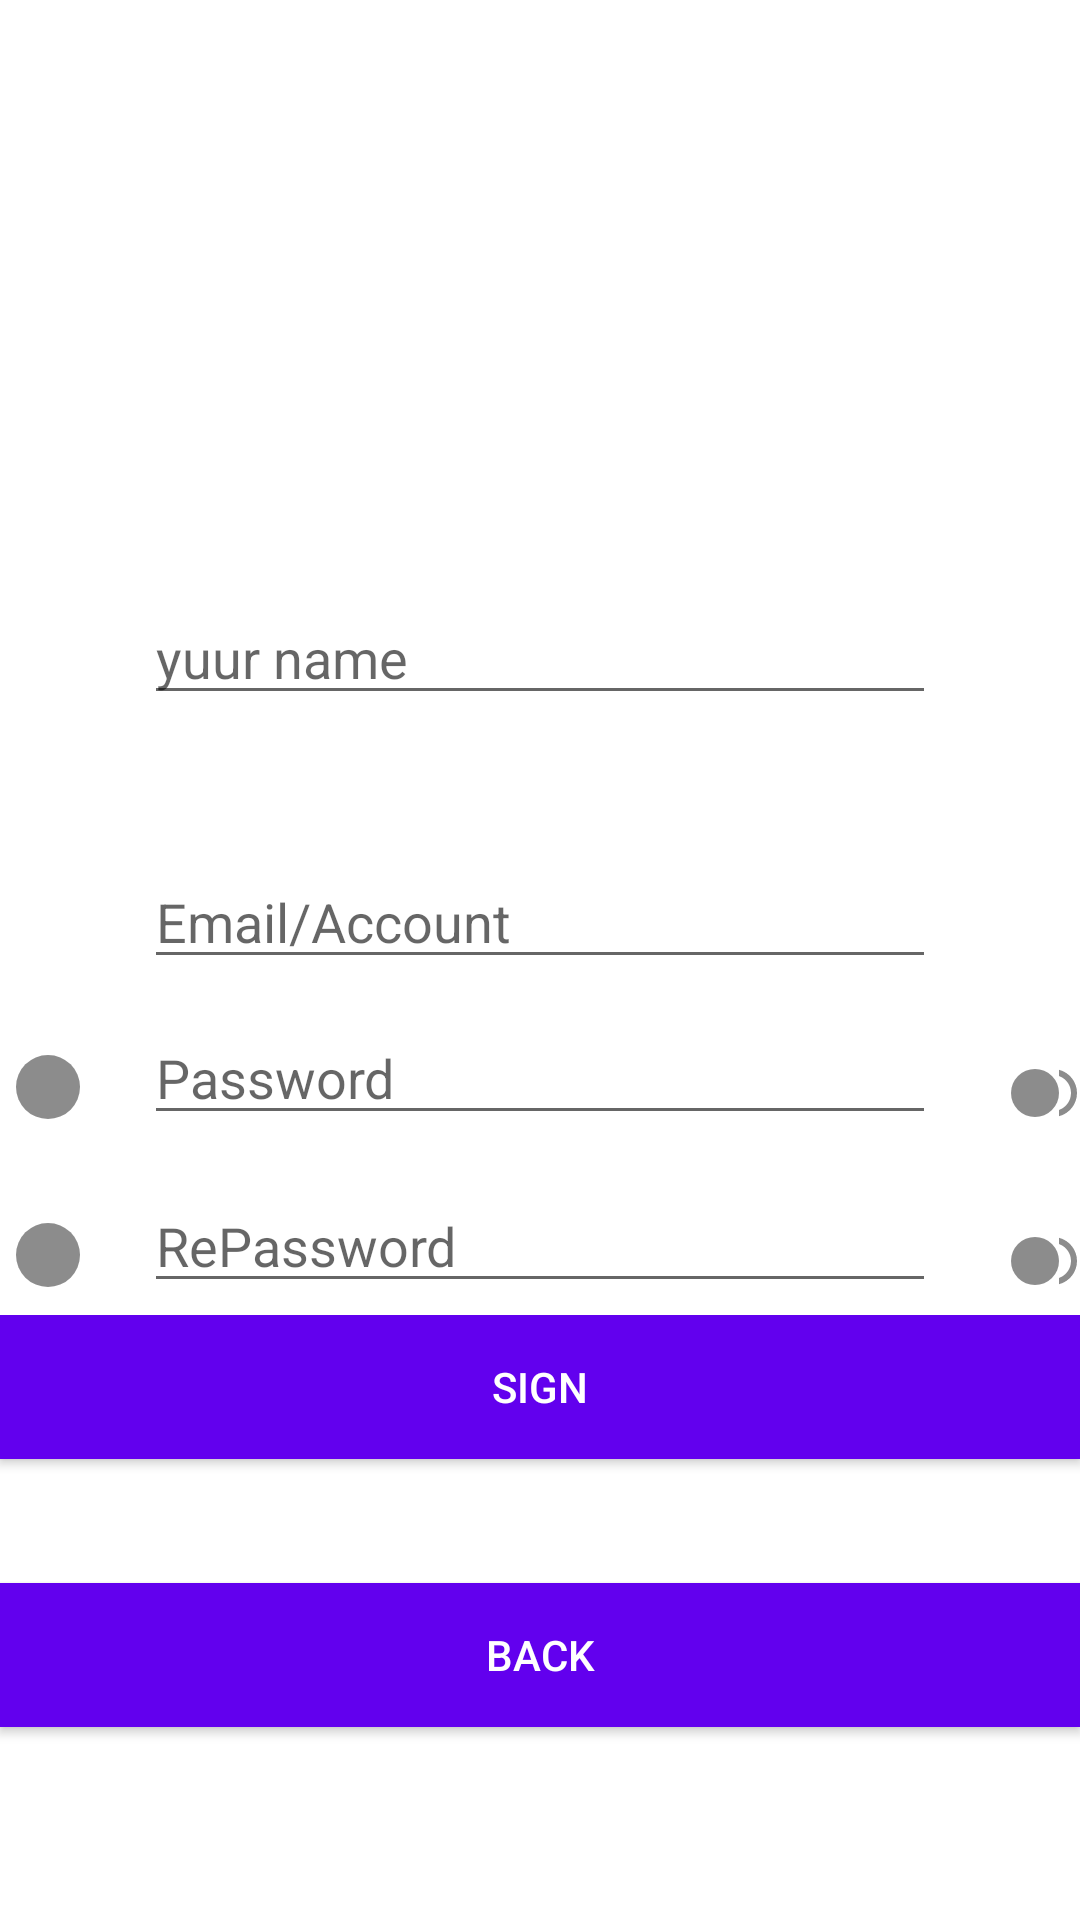

Produce the Android XML layout that renders to this screen, including the resource entries it uses.
<!-- AndroidManifest.xml: application theme Theme.Tset -->
<!-- res/layout/activity_sign.xml -->
<?xml version="1.0" encoding="utf-8"?>
<LinearLayout
    xmlns:android="http://schemas.android.com/apk/res/android"
    xmlns:app="http://schemas.android.com/apk/res-auto"
    xmlns:tools="http://schemas.android.com/tools"
    android:layout_width="match_parent"
    android:layout_height="match_parent"
    android:orientation="vertical"
    tools:context=".login.LoginActivity">

    <RelativeLayout
        android:layout_width="match_parent"
        android:layout_height="87dp"
        android:layout_weight="1">

        <ImageView
            android:id="@+id/sigentouxiang"
            android:layout_width="108dp"
            android:layout_height="108dp"
            android:layout_alignParentStart="true"
            android:layout_alignParentTop="true"
            android:layout_marginStart="151dp"
            android:layout_marginTop="39dp"
            android:src="@mipmap/ic_launcher" />


    </RelativeLayout>

    <RelativeLayout
        android:layout_width="match_parent"
        android:layout_height="40dp"
        android:layout_marginTop="48dp">

        <ImageView
            android:layout_width="32dp"
            android:layout_height="32dp"
            android:layout_marginBottom="4dp"
            android:layout_alignParentBottom="true"
            android:src="@drawable/ic_baseline_person_24"/>

        <EditText
            android:id="@+id/username"
            android:layout_width="match_parent"
            android:layout_height="wrap_content"
            android:layout_alignParentBottom="true"
            android:layout_gravity="center"
            android:layout_marginStart="48dp"
            android:layout_marginEnd="48dp"
            android:hint="yuur name"
            android:inputType="text"
            android:maxLines="1" />

    </RelativeLayout>

    <RelativeLayout
        android:layout_width="match_parent"
        android:layout_height="40dp"
        android:layout_marginTop="48dp">

        <ImageView
            android:layout_width="32dp"
            android:layout_height="32dp"
            android:layout_alignParentBottom="true"
            android:layout_marginBottom="4dp"
            android:src="@drawable/ic_baseline_person_24" />

        <EditText
            android:id="@+id/et_s_acount"
            android:layout_width="match_parent"
            android:layout_height="wrap_content"
            android:layout_alignParentBottom="true"
            android:layout_gravity="center"
            android:layout_marginStart="48dp"
            android:layout_marginEnd="48dp"
            android:hint="Email/Account"
            android:inputType="text"
            android:maxLines="1" />

    </RelativeLayout>

    <RelativeLayout
        android:layout_width="match_parent"
        android:layout_height="40dp"
        android:layout_marginTop="16dp">
        <ImageView
            android:layout_width="32dp"
            android:layout_height="32dp"
            android:layout_marginBottom="4dp"
            android:layout_alignParentBottom="true"
            android:src="@drawable/ic_baseline_fiber_manual_record_24"/>

        <EditText
            android:id="@+id/et_pwd"
            android:layout_width="match_parent"
            android:layout_height="wrap_content"
            android:layout_alignParentBottom="true"
            android:layout_marginStart="48dp"
            android:layout_marginEnd="48dp"
            android:layout_marginBottom="4dp"
            android:hint="Password"
            android:inputType="textPassword"
            android:maxLines="1" />
        <ImageView
            android:id="@+id/iv_pwd_switch"
            android:layout_width="24dp"
            android:layout_height="24sp"
            android:layout_marginBottom="6dp"
            android:layout_alignParentBottom="true"
            android:layout_alignParentEnd="true"
            android:src="@drawable/ic_baseline_fiber_smart_record_24"/>



    </RelativeLayout>

    <RelativeLayout
        android:layout_width="match_parent"
        android:layout_height="40dp"
        android:layout_marginTop="16dp">
        <ImageView
            android:layout_width="32dp"
            android:layout_height="32dp"
            android:layout_marginBottom="4dp"
            android:layout_alignParentBottom="true"
            android:src="@drawable/ic_baseline_fiber_manual_record_24"/>

        <EditText
            android:id="@+id/et_pwd2"
            android:layout_width="match_parent"
            android:layout_height="wrap_content"
            android:layout_alignParentBottom="true"
            android:layout_marginStart="48dp"
            android:layout_marginEnd="48dp"
            android:layout_marginBottom="4dp"
            android:hint="RePassword"
            android:inputType="textPassword"
            android:maxLines="1" />
        <ImageView
            android:id="@+id/iv_pwd_switch2"
            android:layout_width="24dp"
            android:layout_height="24sp"
            android:layout_marginBottom="6dp"
            android:layout_alignParentBottom="true"
            android:layout_alignParentEnd="true"
            android:src="@drawable/ic_baseline_fiber_smart_record_24"/>



    </RelativeLayout>

    <RelativeLayout
        android:layout_width="match_parent"
        android:layout_height="10dp"
        android:layout_marginBottom="16dp"
        android:layout_weight="1">

        <Button
            android:id="@+id/bt_sign"
            android:layout_width="match_parent"
            android:layout_height="wrap_content"
            android:background="@color/purple_500"
            android:text="sign"
            android:textColor="@color/design_default_color_on_primary" />

    </RelativeLayout>

    <Button
        android:id="@+id/bt_back"
        android:layout_width="match_parent"
        android:layout_height="wrap_content"
        android:background="@color/purple_500"
        android:text="back"
        android:textColor="@color/design_default_color_on_primary" />

    <RelativeLayout
        android:layout_width="match_parent"
        android:layout_marginBottom="1dp"
        android:layout_weight="1"
        android:layout_height="wrap_content">

    </RelativeLayout>


</LinearLayout>
<!-- resources referenced by this layout -->
<resources>
  <!-- drawable ic_baseline_fiber_manual_record_24 (drawable-v24) -->
  <vector android:alpha="0.75" android:height="24dp"
      android:tint="?attr/colorControlNormal" android:viewportHeight="24"
      android:viewportWidth="24" android:width="24dp" xmlns:android="http://schemas.android.com/apk/res/android">
      <path android:fillColor="@android:color/white" android:pathData="M12,12m-8,0a8,8 0,1 1,16 0a8,8 0,1 1,-16 0"/>
  </vector>
  <!-- drawable ic_baseline_fiber_smart_record_24 (drawable-v24) -->
  <vector android:alpha="0.75" android:height="24dp"
      android:tint="?attr/colorControlNormal" android:viewportHeight="24"
      android:viewportWidth="24" android:width="24dp" xmlns:android="http://schemas.android.com/apk/res/android">
      <path android:fillColor="@android:color/white" android:pathData="M9,12m-8,0a8,8 0,1 1,16 0a8,8 0,1 1,-16 0"/>
      <path android:fillColor="@android:color/white" android:pathData="M17,4.26v2.09c2.33,0.82 4,3.04 4,5.65s-1.67,4.83 -4,5.65v2.09c3.45,-0.89 6,-4.01 6,-7.74s-2.55,-6.85 -6,-7.74z"/>
  </vector>
  <style name="Theme.Tset" parent="Theme.MaterialComponents.DayNight.DarkActionBar">
          
          <item name="colorPrimary">@color/purple_500</item>
          <item name="colorPrimaryVariant">@color/purple_700</item>
          <item name="colorOnPrimary">@color/white</item>
          
          <item name="colorSecondary">@color/teal_200</item>
          <item name="colorSecondaryVariant">@color/teal_700</item>
          <item name="colorOnSecondary">@color/black</item>
          
          <item name="android:statusBarColor" tools:targetApi="l">?attr/colorPrimaryVariant</item>
          
      </style>
  <!-- not gathered from this repository: default colours our renderer supplied (Android Studio template values) -->
  <color name="purple_500">#FF6200EE</color>
  <color name="purple_700">#FF3700B3</color>
  <color name="teal_200">#FF03DAC5</color>
  <color name="teal_700">#FF018786</color>
  <color name="black">#FF000000</color>
  <color name="white">#FFFFFFFF</color>
</resources>
